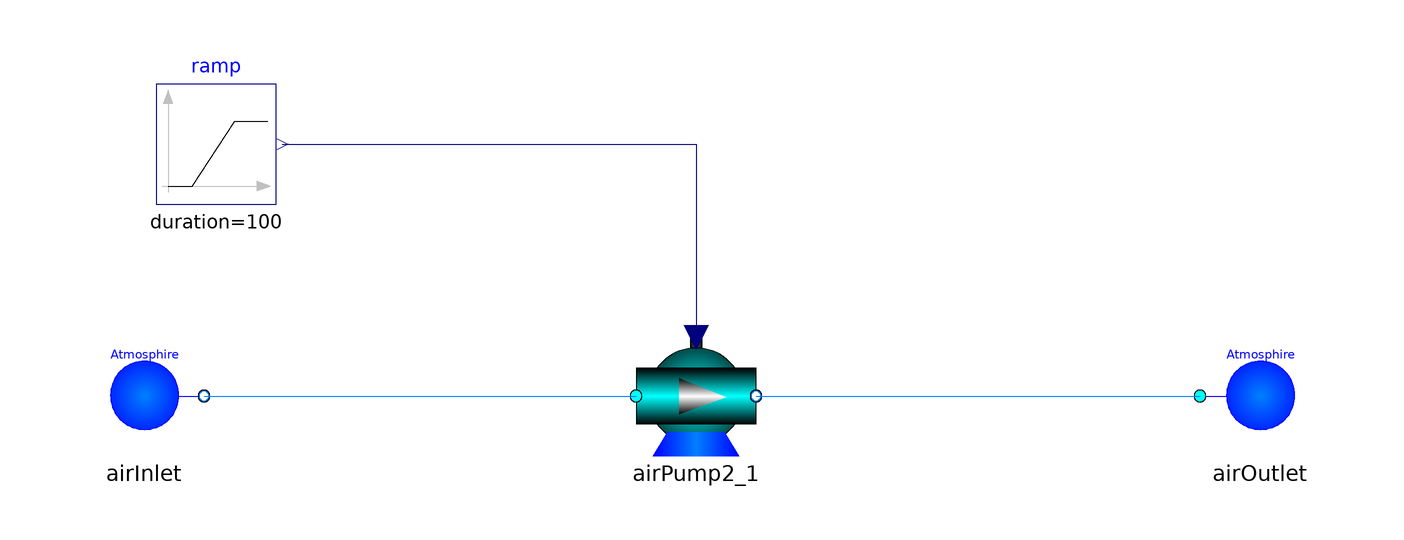

This picture is the connection diagram that the Modelica source below describes through its graphical annotations.

model Dryer1Inp
    extends .Modelica.Icons.Example;
      .ModelicaSeminar.Seminar04.AirLib.Sources.AirInlet airInlet(p_atmosphire = 100000000) annotation(
        Placement(transformation(extent = {{-102, -10}, {-82, 10}})));
      .ModelicaSeminar.Seminar04.AirLib.Sources.AirOutlet airOutlet(p_atmosphire = 100000000) annotation(
        Placement(transformation(extent = {{84, -10}, {104, 10}})));
      .ModelicaSeminar.Seminar04.AirLib.Components.AirPumpInp airPump2_1(omega_n = 1, q_n = 1, a = 1000, b = 100, p_n = 100000000, c = 1000, d = 2000) annotation(
        Placement(transformation(extent = {{-10, -10}, {10, 10}})));
      .Modelica.Blocks.Sources.Ramp ramp(height = 1000, duration = 100, offset = 100) annotation(
        Placement(visible = true, transformation(extent = {{-90, 32}, {-70, 52}}, rotation = 0)));
    equation
      connect(ramp.y, airPump2_1.w) annotation(
        Line(points = {{-69, 42}, {0, 42}, {0, 9.8}, {0, 9.8}}, color = {0, 0, 127}));
      connect(airInlet.port_b, airPump2_1.port_a) annotation(
        Line(points = {{-82, 0}, {-46, 0}, {-10, 0}}, color = {0, 127, 255}));
      connect(airPump2_1.port_b, airOutlet.port_a) annotation(
        Line(points = {{10, 0}, {48, 0}, {84, 0}}, color = {0, 127, 255}));
      annotation(
        Icon(coordinateSystem(preserveAspectRatio = false)),
        Diagram(coordinateSystem(preserveAspectRatio = false)));
    end Dryer1Inp;